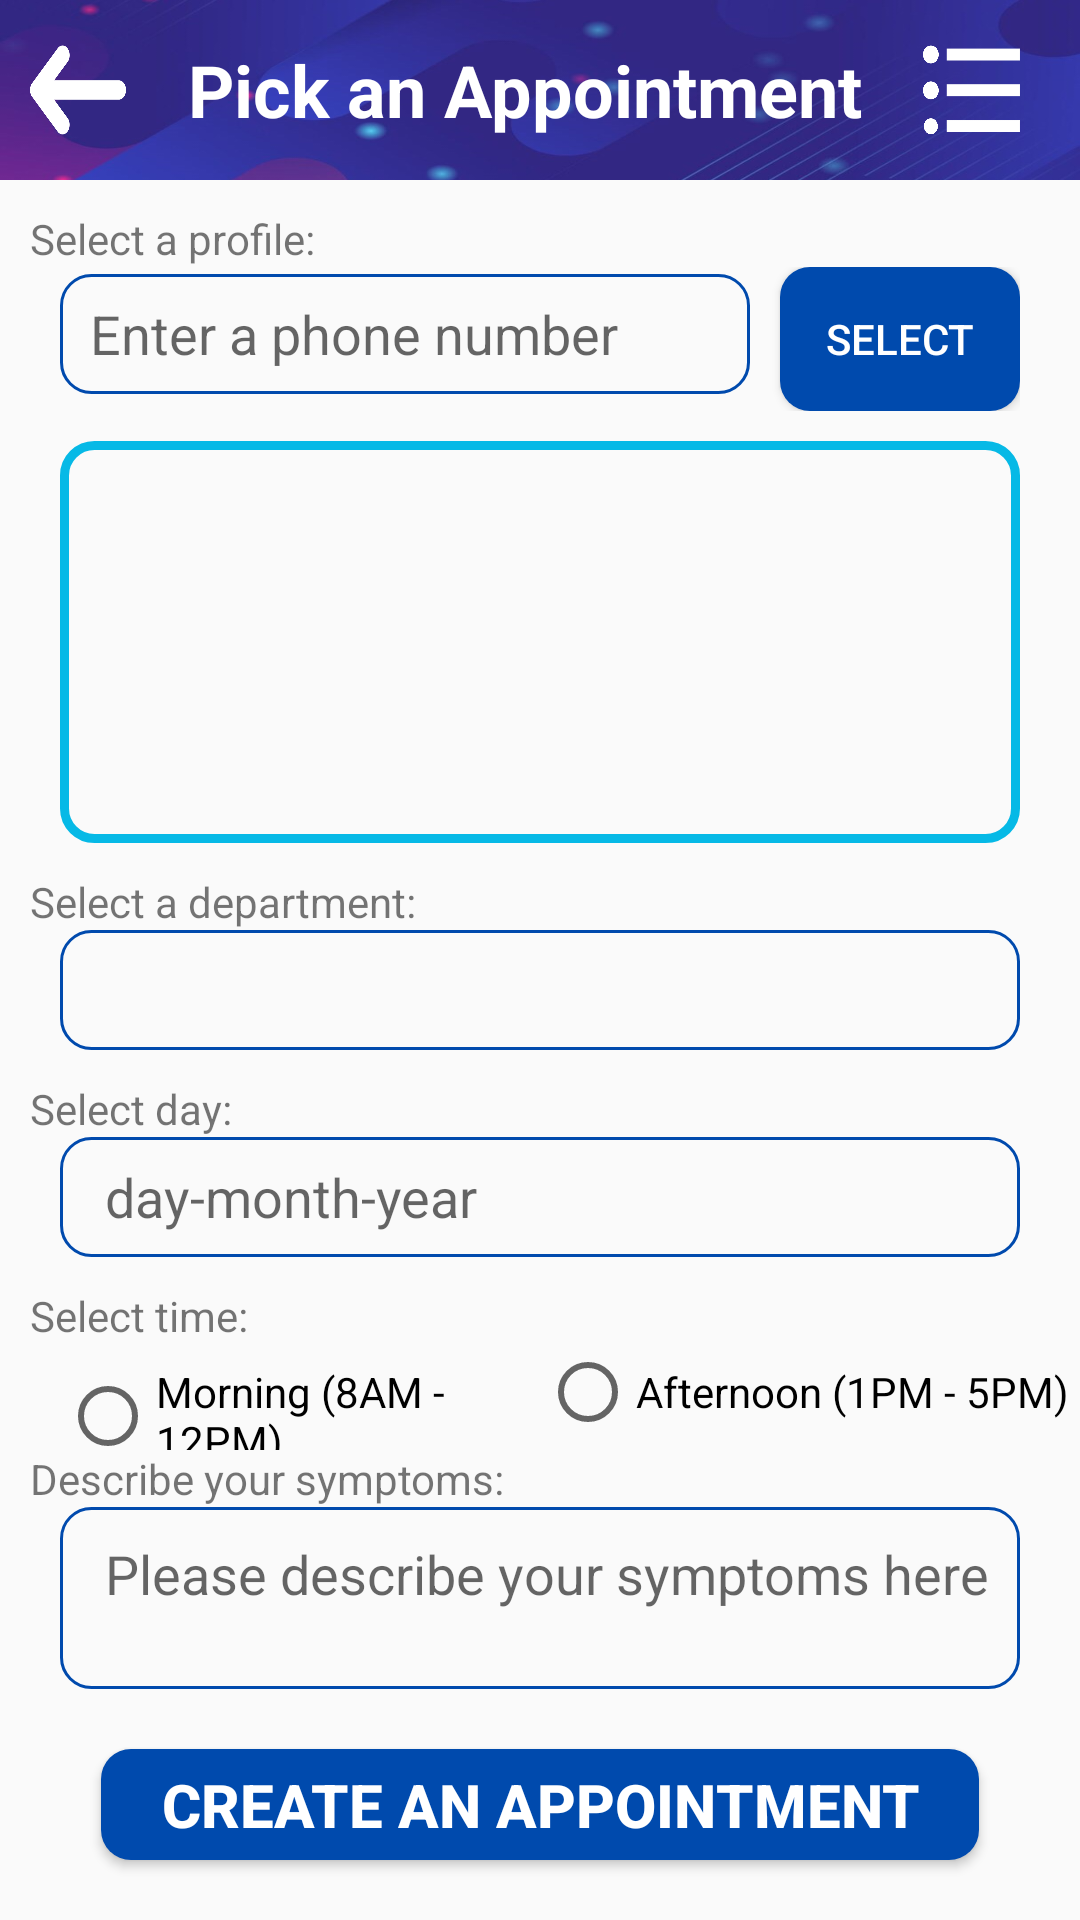

Reconstruct the res/layout file that produces this screen, plus the resources it refers to.
<!-- AndroidManifest.xml: application theme Theme.IHealthDroid -->
<!-- res/layout/pick_appointment_layout.xml -->
<?xml version="1.0" encoding="utf-8"?>
<LinearLayout xmlns:android="http://schemas.android.com/apk/res/android"
    xmlns:tools="http://schemas.android.com/tools"
    android:layout_width="match_parent"
    android:layout_height="match_parent"
    android:orientation="vertical">

    <LinearLayout
        android:layout_width="match_parent"
        android:layout_height="60dp"
        android:background="@drawable/img_lcd"
        android:gravity="center"
        android:orientation="horizontal">

        <ImageButton
            android:id="@+id/back_to_menu"
            style="@android:style/Widget.DeviceDefault.ImageButton"
            android:layout_width="30dp"
            android:layout_height="30dp"
            android:layout_marginLeft="10dp"
            android:background="@drawable/ic_back"
            android:layout_gravity="center"
            android:layout_weight="0.05" />

        <TextView
            android:id="@+id/layout_title"
            android:layout_width="wrap_content"
            android:layout_height="wrap_content"
            android:layout_weight="1"
            android:gravity="center"
            android:text="@string/appointment_menu_bar_name"
            android:textColor="@color/white"
            android:textSize="24sp"
            android:textStyle="bold" />

        <ImageButton
            android:id="@+id/btn_list_appointment"
            android:layout_width="30dp"
            android:layout_height="30dp"
            android:layout_weight="0.05"
            android:layout_marginRight="20dp"
            android:background="@drawable/ic_list_appointment" />
    </LinearLayout>

    <LinearLayout
            android:layout_width="match_parent"
            android:layout_height="match_parent"
            android:orientation="vertical">


        <TextView
            android:id="@+id/tv_select"
            android:layout_width="match_parent"
            android:layout_height="wrap_content"
            android:layout_marginLeft="10dp"
            android:layout_marginTop="10dp"
            android:text="@string/pick_a_profile" />

        <LinearLayout
            android:layout_width="match_parent"
            android:layout_height="wrap_content"
            android:orientation="horizontal"
            android:layout_marginLeft="20dp"
            android:layout_marginRight="20dp">

            <EditText
                android:id="@+id/edit_tv_select"
                android:layout_width="match_parent"
                android:layout_height="40dp"
                android:layout_marginRight="10dp"
                android:layout_weight="10"
                android:background="@drawable/border_background"
                android:ems="10"
                android:hint="@string/phone_num_hint"
                android:inputType="text"
                android:paddingLeft="10dp" />

            <Button
                android:id="@+id/btn_select"
                android:layout_width="wrap_content"
                android:layout_height="wrap_content"
                android:layout_weight="1"
                android:background="@drawable/rounded_button"
                android:text="@string/select_profile_btn_label"
                android:textColor="@color/white" />

        </LinearLayout>

        <LinearLayout
            android:layout_width="match_parent"
            android:layout_height="wrap_content"
            android:orientation="vertical"
            android:background="@drawable/border1_background"
            android:layout_marginTop="10dp"
            android:layout_marginLeft="20dp"
            android:layout_marginRight="20dp">


            <TextView
                android:id="@+id/tv_show_name"
                android:layout_width="match_parent"
                android:layout_height="wrap_content"
                android:paddingLeft="20dp"
                android:paddingTop="10dp"
                android:textColor="@color/nav_bar"
                android:textSize="20dp"
                android:textStyle="bold" />

            <TextView
                android:id="@+id/tv_show_date"
                android:layout_width="match_parent"
                android:layout_height="wrap_content"
                android:paddingLeft="20dp"
                android:paddingTop="10dp" />

            <TextView
                android:id="@+id/tv_show_phone"
                android:layout_width="match_parent"
                android:layout_height="wrap_content"
                android:paddingLeft="20dp"
                android:paddingTop="10dp" />

            <TextView
                android:id="@+id/tv_show_province"
                android:layout_width="match_parent"
                android:layout_height="wrap_content"
                android:paddingLeft="20dp"
                android:paddingTop="10dp"
                android:paddingBottom="10dp" />
        </LinearLayout>

        <TextView
            android:id="@+id/tv_department"
            android:layout_width="match_parent"
            android:layout_height="wrap_content"
            android:layout_marginLeft="10dp"
            android:layout_marginTop="10dp"
            android:text="@string/pick_a_department" />

        <Spinner
            android:id="@+id/spn_department"
            android:layout_width="match_parent"
            android:layout_height="40dp"
            android:background="@drawable/border_background"
            android:layout_marginLeft="20dp"
            android:layout_marginRight="20dp"/>

        <TextView
            android:id="@+id/tv_date"
            android:layout_width="match_parent"
            android:layout_height="wrap_content"
            android:layout_marginLeft="10dp"
            android:layout_marginTop="10dp"
            android:text="@string/pick_a_day" />

        <EditText
            android:id="@+id/edit_tv_date"
            android:layout_width="match_parent"
            android:layout_height="40dp"
            android:layout_marginLeft="20dp"
            android:layout_marginRight="20dp"
            android:background="@drawable/border_background"
            android:clickable="false"
            android:cursorVisible="false"
            android:ems="10"
            android:focusable="false"
            android:focusableInTouchMode="false"
            android:hint="@string/dob_hint"
            android:inputType="date"
            android:paddingLeft="15dp" />

        <TextView
            android:id="@+id/tv_time"
            android:layout_width="match_parent"
            android:layout_height="wrap_content"
            android:layout_marginLeft="10dp"
            android:layout_marginTop="10dp"
            android:text="@string/pick_a_time" />

        <RadioGroup
            android:id="@+id/btn_group_date"
            android:layout_width="match_parent"
            android:layout_height="wrap_content"
            android:orientation="horizontal">

            <RadioButton
                android:id="@+id/radio_btn_morning"
                android:layout_width="match_parent"
                android:layout_height="wrap_content"
                android:layout_marginLeft="20dp"
                android:layout_weight="1"
                android:text="@string/pick_a_time_option_1" />

            <RadioButton
                android:id="@+id/radio_btn_afternoon"
                android:layout_width="match_parent"
                android:layout_height="wrap_content"
                android:layout_weight="1"
                android:text="@string/pick_a_time_option_2" />
        </RadioGroup>

        <LinearLayout
            android:layout_width="match_parent"
            android:layout_height="match_parent"
            android:orientation="vertical">

            <TextView
                android:id="@+id/tv_symptoms"
                android:layout_width="match_parent"
                android:layout_height="wrap_content"
                android:layout_marginLeft="10dp"
                android:text="@string/symptoms_description" />

            <EditText
                android:id="@+id/edit_tv_symptoms"
                android:layout_width="match_parent"
                android:layout_height="match_parent"
                android:layout_marginLeft="20dp"
                android:layout_marginRight="20dp"
                android:layout_weight="9"
                android:background="@drawable/border_background"
                android:gravity="top"
                android:hint="@string/symptoms_description_hint"
                android:paddingLeft="15dp"
                android:paddingTop="10dp" />

            <Button
                android:id="@+id/btn_create_appoint"
                android:layout_width="wrap_content"
                android:layout_height="wrap_content"
                android:layout_gravity="center"
                android:layout_marginTop="20dp"
                android:layout_marginBottom="20dp"
                android:layout_weight="1"
                android:background="@drawable/rounded_button"
                android:paddingLeft="20dp"
                android:paddingRight="20dp"
                android:text="@string/make_an_appointment_btn_label"
                android:textColor="@color/white"
                android:textSize="20dp"
                android:textStyle="bold" />
        </LinearLayout>

    </LinearLayout>

</LinearLayout>
<!-- resources referenced by this layout -->
<resources>
  <color name="nav_bar">#004aad</color>
  <color name="white">#FFFFFFFF</color>
  <!-- drawable border1_background (drawable) -->
  <?xml version="1.0" encoding="utf-8"?>
  <shape xmlns:android="http://schemas.android.com/apk/res/android">
      <solid android:color="@android:color/transparent" />
      <stroke
          android:width="3dp"
          android:color="#06B9E6" />
      <corners android:radius="10dp" />
  </shape>
  <!-- drawable border_background (drawable) -->
  <?xml version="1.0" encoding="utf-8"?>
  <shape xmlns:android="http://schemas.android.com/apk/res/android">
      <solid android:color="@android:color/transparent" />
      <stroke
          android:width="1dp"
          android:color="@color/nav_bar" />
      <corners android:radius="10dp" />
  </shape>
  <!-- drawable ic_back: png bitmap (drawable, 9897 bytes) -->
  <!-- drawable ic_list_appointment: png bitmap (drawable, 14299 bytes) -->
  <!-- drawable img_lcd: jpg bitmap (drawable, 23900 bytes) -->
  <!-- drawable rounded_button (drawable) -->
  <?xml version="1.0" encoding="utf-8"?>
  <shape xmlns:android="http://schemas.android.com/apk/res/android">
      <solid android:color="@color/nav_bar" />
      <corners android:radius="10dp" /> 
  </shape>
  <string name="appointment_menu_bar_name">Pick an Appointment</string>
  <string name="dob_hint">day-month-year</string>
  <string name="make_an_appointment_btn_label">Create an Appointment</string>
  <string name="phone_num_hint">Enter a phone number</string>
  <string name="pick_a_day">Select day:</string>
  <string name="pick_a_department">Select a department:</string>
  <string name="pick_a_profile">Select a profile:</string>
  <string name="pick_a_time">Select time:</string>
  <string name="pick_a_time_option_1">Morning (8AM - 12PM)</string>
  <string name="pick_a_time_option_2">Afternoon (1PM - 5PM)</string>
  <string name="select_profile_btn_label">Select</string>
  <string name="symptoms_description">Describe your symptoms:</string>
  <string name="symptoms_description_hint">Please describe your symptoms here</string>
  <style name="Theme.IHealthDroid" parent="android:Theme.Material.Light.NoActionBar" />
</resources>
